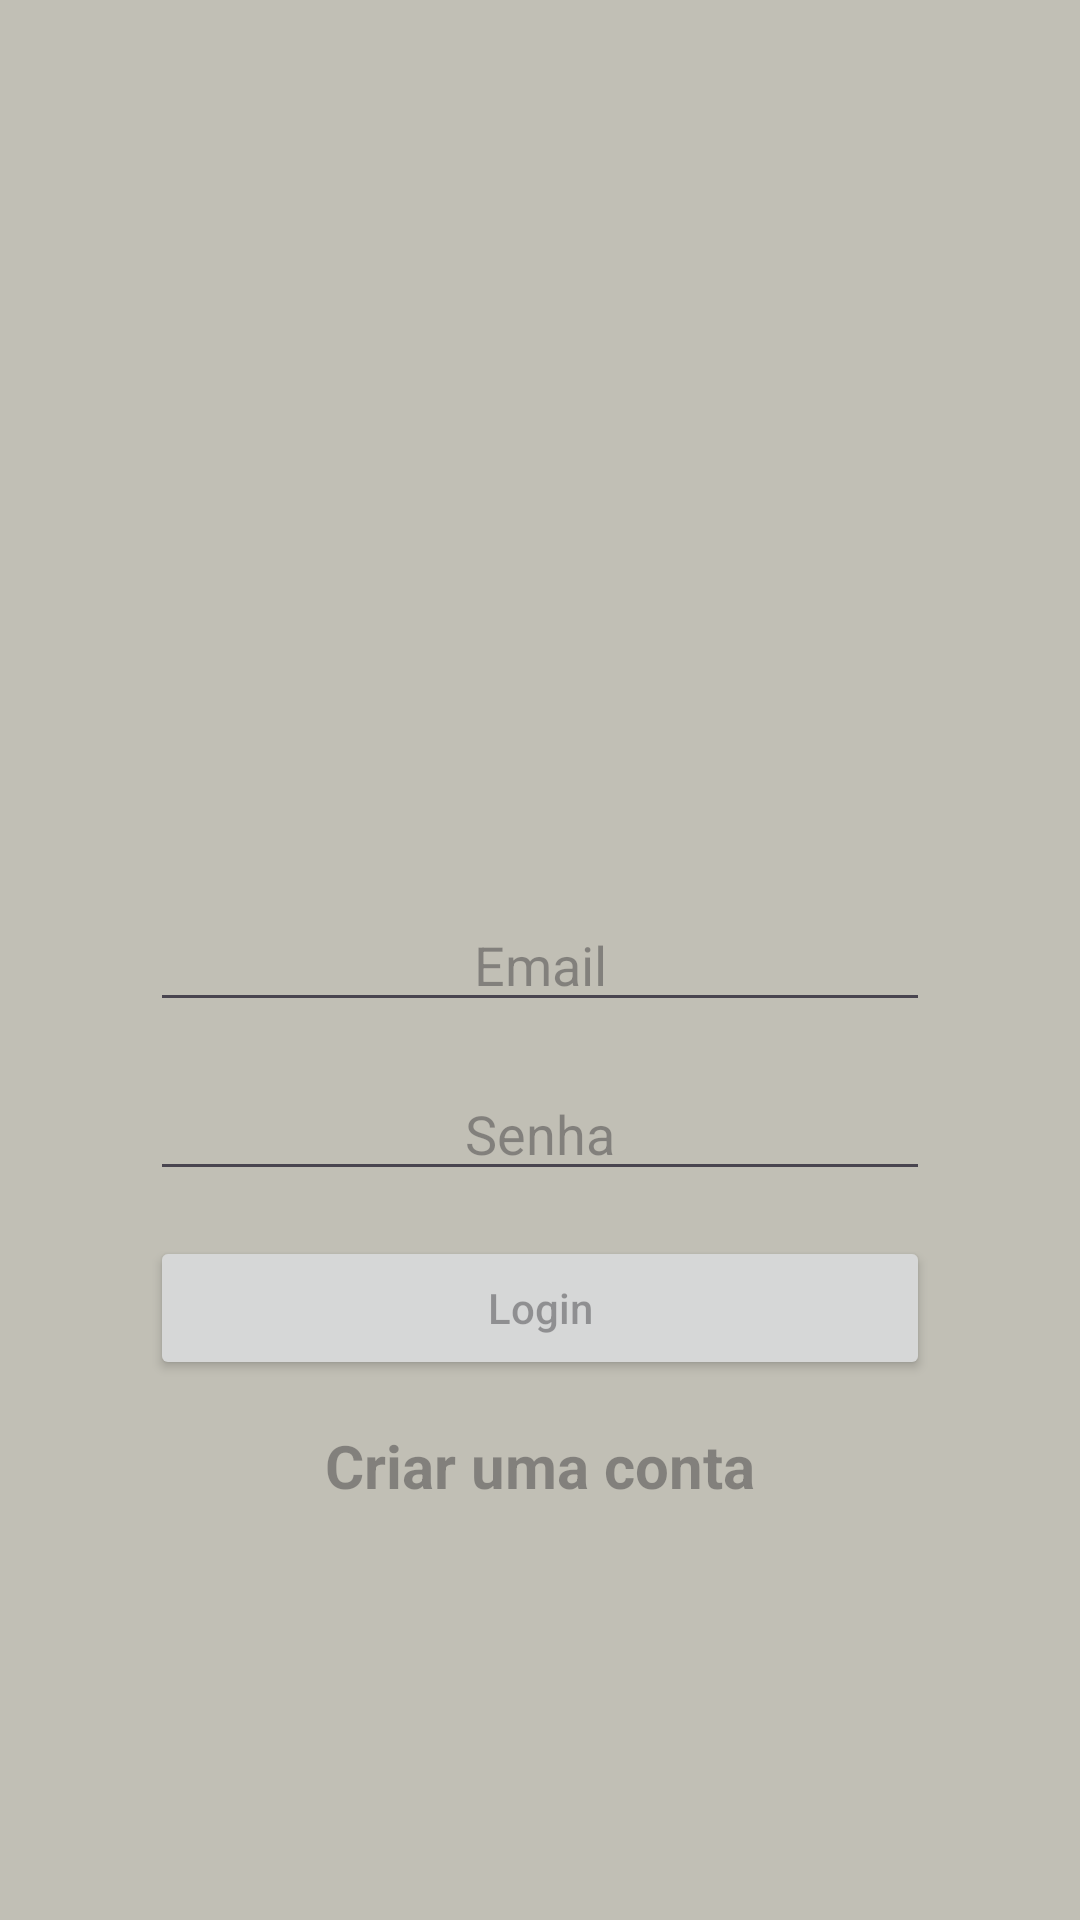

Write the Android layout XML for this screen, with the resource values it uses.
<!-- AndroidManifest.xml: application theme Theme.SimpleDex -->
<!-- res/layout/fragment_login.xml -->
<?xml version="1.0" encoding="utf-8"?>
<androidx.constraintlayout.widget.ConstraintLayout xmlns:android="http://schemas.android.com/apk/res/android"
    xmlns:tools="http://schemas.android.com/tools"
    android:layout_width="match_parent"
    android:layout_height="match_parent"
    xmlns:app="http://schemas.android.com/apk/res-auto"
    tools:context=".ui.LoginFragment">

    <ImageView
        android:layout_width="300dp"
        android:layout_height="300dp"
        android:src="@drawable/pok__ball_icon"
        app:layout_constraintTop_toTopOf="parent"
        app:layout_constraintStart_toStartOf="parent"
        app:layout_constraintEnd_toEndOf="parent"
        android:layout_margin="50dp"
        />

    <EditText
        android:id="@+id/editEmail"
        android:layout_width="match_parent"
        android:layout_height="wrap_content"
        app:layout_constraintTop_toTopOf="parent"
        app:layout_constraintStart_toStartOf="parent"
        app:layout_constraintEnd_toEndOf="parent"
        app:layout_constraintBottom_toBottomOf="parent"
        android:layout_marginHorizontal="50dp"
        android:textAlignment="center"
        android:hint="@string/email"
        />

    <EditText
        android:id="@+id/editPassword"
        android:layout_width="match_parent"
        android:layout_height="wrap_content"
        app:layout_constraintTop_toBottomOf="@id/editEmail"
        app:layout_constraintStart_toStartOf="parent"
        app:layout_constraintEnd_toEndOf="parent"
        android:layout_marginHorizontal="50dp"
        android:layout_marginTop="15dp"
        android:textAlignment="center"
        android:hint="@string/senha"
        />

    <Button
        android:id="@+id/buttonLogin"
        android:layout_width="match_parent"
        android:layout_height="wrap_content"
        app:layout_constraintTop_toBottomOf="@id/editPassword"
        app:layout_constraintStart_toStartOf="parent"
        app:layout_constraintEnd_toEndOf="parent"
        android:layout_marginHorizontal="50dp"
        android:layout_marginTop="15dp"
        android:textAlignment="center"
        android:hint="@string/login"
        />

    <TextView
        android:id="@+id/textCadastrar"
        android:layout_width="match_parent"
        android:layout_height="wrap_content"
        app:layout_constraintTop_toBottomOf="@id/buttonLogin"
        app:layout_constraintStart_toStartOf="parent"
        app:layout_constraintEnd_toEndOf="parent"
        android:layout_marginHorizontal="50dp"
        android:layout_marginTop="15dp"
        android:textAlignment="center"
        android:hint="@string/criar_uma_conta"
        android:textStyle="bold"
        android:textColor="@color/black"
        android:textSize="20sp"
        />

</androidx.constraintlayout.widget.ConstraintLayout>
<!-- resources referenced by this layout -->
<resources>
  <color name="black">#FF000000</color>
  <string name="criar_uma_conta">Criar uma conta</string>
  <string name="email">Email</string>
  <string name="login">Login</string>
  <string name="senha">Senha</string>
  <style name="Theme.SimpleDex" parent="Base.Theme.SimpleDex" />
  <style name="Base.Theme.SimpleDex" parent="Theme.Material3.DayNight.NoActionBar">
          
          
          <item name="android:background">@color/silver</item>
      </style>
  <color name="silver">#C1BFB5</color>
</resources>
